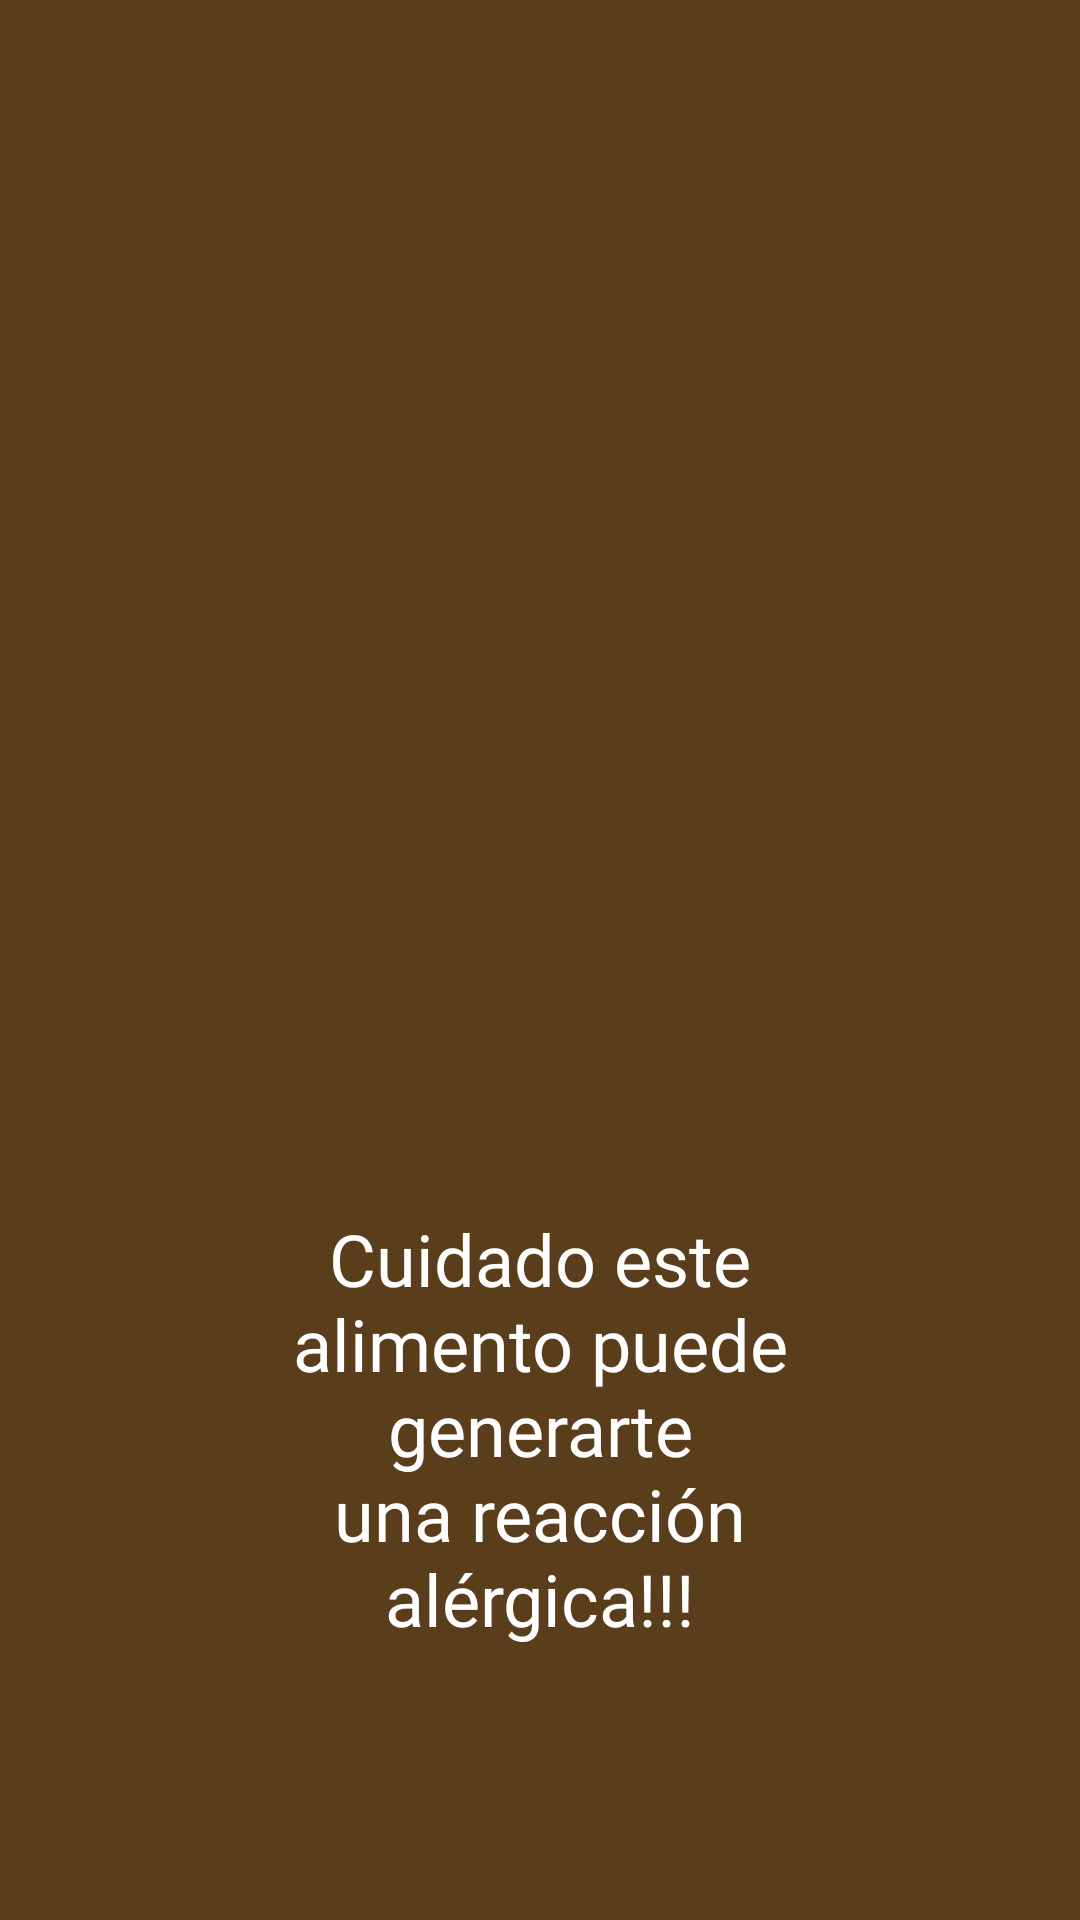

Android layout source for this screen:
<!-- AndroidManifest.xml: application theme Theme.AlergiasApp -->
<!-- res/layout/activity_si_alergia.xml -->
<?xml version="1.0" encoding="utf-8"?>
<LinearLayout xmlns:android="http://schemas.android.com/apk/res/android"
    xmlns:tools="http://schemas.android.com/tools"
    android:id="@+id/main"
    android:layout_width="match_parent"
    android:layout_height="match_parent"
    android:orientation="vertical"
    android:background="@color/btnBack"
    android:padding="16dp"
    tools:context=".SiAlergia">

    <ImageView
        android:layout_width="match_parent"
        android:layout_height="0dp"
        android:layout_weight="1"
        android:layout_gravity="center"
        android:src="@drawable/alertadealergia"
        android:scaleType="centerInside" />

    <TextView
        android:layout_width="wrap_content"
        android:layout_height="wrap_content"
        android:text="@string/stEresAlergico"
        android:textSize="24sp"
        android:gravity="center"
        android:fontFamily="@font/dmsans_normal"
        android:textColor="@color/btnText"
        android:padding="75dp"
        android:layout_gravity="center"
        android:layout_marginTop="16dp"/>

</LinearLayout>
<!-- resources referenced by this layout -->
<resources>
  <color name="btnBack">#5A3E1B</color>
  <color name="btnText">#FFFFFF</color>
  <string name="stEresAlergico">Cuidado este alimento puede generarte una reacción alérgica!!!</string>
  <style name="Theme.AlergiasApp" parent="Base.Theme.AlergiasApp" />
  <style name="Base.Theme.AlergiasApp" parent="Theme.Material3.DayNight.NoActionBar">
          
          
      </style>
</resources>
